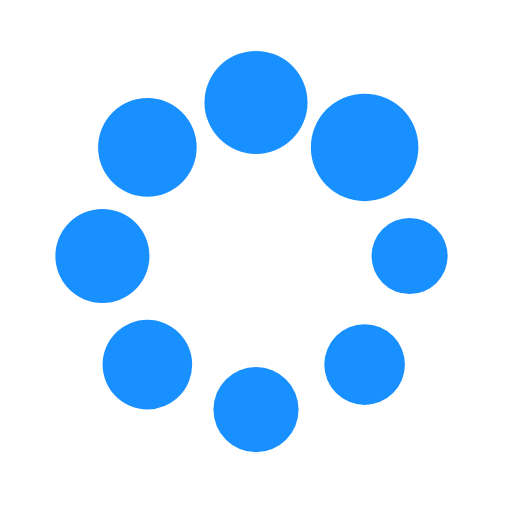
t = 0.00 s
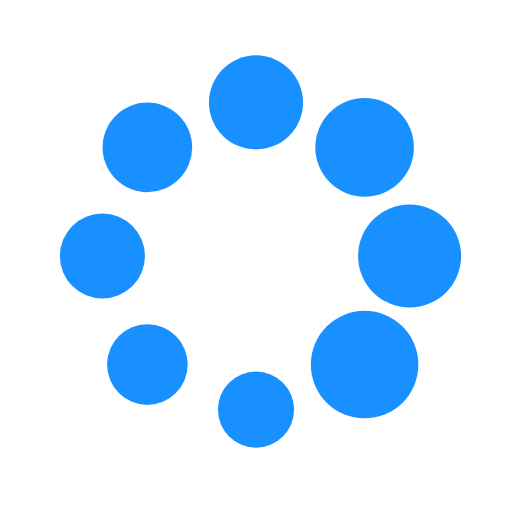
t = 0.25 s
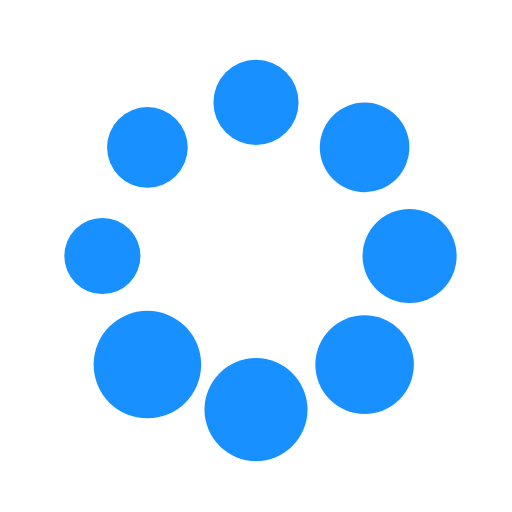
t = 0.50 s
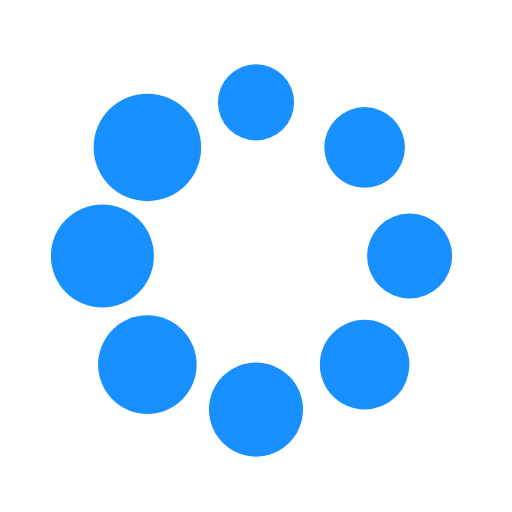
t = 0.75 s

The animated SVG that drew these frames (rendered in a browser with its animation timeline set to each time). Animation: 16 SMIL elements (animate=8,animateTransform=8); one cycle of 1.00 s, repeats indefinitely.

      <svg xmlns="http://www.w3.org/2000/svg" width="300px" height="300px" viewBox="0 0 100 100" preserveAspectRatio="xMidYMid">
        <g transform="translate(80,50)">
        <g transform="rotate(0)">
        <circle cx="0" cy="0" r="7" fill="#1890ff" fillOpacity="1">
        <animateTransform attributeName="transform" type="scale" begin="-0.875s" values="1.5 1.5;1 1" keyTimes="0;1" dur="1s" repeatCount="indefinite"></animateTransform>
        <animate attributeName="fillOpacity" keyTimes="0;1" dur="1s" repeatCount="indefinite" values="1;0" begin="-0.875s"></animate>
        </circle>
        </g>
        </g><g transform="translate(71.21320343559643,71.21320343559643)">
        <g transform="rotate(45)">
        <circle cx="0" cy="0" r="7" fill="#1890ff" fillOpacity="0.875">
        <animateTransform attributeName="transform" type="scale" begin="-0.75s" values="1.5 1.5;1 1" keyTimes="0;1" dur="1s" repeatCount="indefinite"></animateTransform>
        <animate attributeName="fillOpacity" keyTimes="0;1" dur="1s" repeatCount="indefinite" values="1;0" begin="-0.75s"></animate>
        </circle>
        </g>
        </g><g transform="translate(50,80)">
        <g transform="rotate(90)">
        <circle cx="0" cy="0" r="7" fill="#1890ff" fillOpacity="0.75">
        <animateTransform attributeName="transform" type="scale" begin="-0.625s" values="1.5 1.5;1 1" keyTimes="0;1" dur="1s" repeatCount="indefinite"></animateTransform>
        <animate attributeName="fillOpacity" keyTimes="0;1" dur="1s" repeatCount="indefinite" values="1;0" begin="-0.625s"></animate>
        </circle>
        </g>
        </g><g transform="translate(28.786796564403577,71.21320343559643)">
        <g transform="rotate(135)">
        <circle cx="0" cy="0" r="7" fill="#1890ff" fillOpacity="0.625">
        <animateTransform attributeName="transform" type="scale" begin="-0.5s" values="1.5 1.5;1 1" keyTimes="0;1" dur="1s" repeatCount="indefinite"></animateTransform>
        <animate attributeName="fillOpacity" keyTimes="0;1" dur="1s" repeatCount="indefinite" values="1;0" begin="-0.5s"></animate>
        </circle>
        </g>
        </g><g transform="translate(20,50.00000000000001)">
        <g transform="rotate(180)">
        <circle cx="0" cy="0" r="7" fill="#1890ff" fillOpacity="0.5">
        <animateTransform attributeName="transform" type="scale" begin="-0.375s" values="1.5 1.5;1 1" keyTimes="0;1" dur="1s" repeatCount="indefinite"></animateTransform>
        <animate attributeName="fillOpacity" keyTimes="0;1" dur="1s" repeatCount="indefinite" values="1;0" begin="-0.375s"></animate>
        </circle>
        </g>
        </g><g transform="translate(28.78679656440357,28.786796564403577)">
        <g transform="rotate(225)">
        <circle cx="0" cy="0" r="7" fill="#1890ff" fillOpacity="0.375">
        <animateTransform attributeName="transform" type="scale" begin="-0.25s" values="1.5 1.5;1 1" keyTimes="0;1" dur="1s" repeatCount="indefinite"></animateTransform>
        <animate attributeName="fillOpacity" keyTimes="0;1" dur="1s" repeatCount="indefinite" values="1;0" begin="-0.25s"></animate>
        </circle>
        </g>
        </g><g transform="translate(49.99999999999999,20)">
        <g transform="rotate(270)">
        <circle cx="0" cy="0" r="7" fill="#1890ff" fillOpacity="0.25">
        <animateTransform attributeName="transform" type="scale" begin="-0.125s" values="1.5 1.5;1 1" keyTimes="0;1" dur="1s" repeatCount="indefinite"></animateTransform>
        <animate attributeName="fillOpacity" keyTimes="0;1" dur="1s" repeatCount="indefinite" values="1;0" begin="-0.125s"></animate>
        </circle>
        </g>
        </g><g transform="translate(71.21320343559643,28.78679656440357)">
        <g transform="rotate(315)">
        <circle cx="0" cy="0" r="7" fill="#1890ff" fillOpacity="0.125">
        <animateTransform attributeName="transform" type="scale" begin="0s" values="1.5 1.5;1 1" keyTimes="0;1" dur="1s" repeatCount="indefinite"></animateTransform>
        <animate attributeName="fillOpacity" keyTimes="0;1" dur="1s" repeatCount="indefinite" values="1;0" begin="0s"></animate>
        </circle>
        </g>
        </g>
      </svg>
